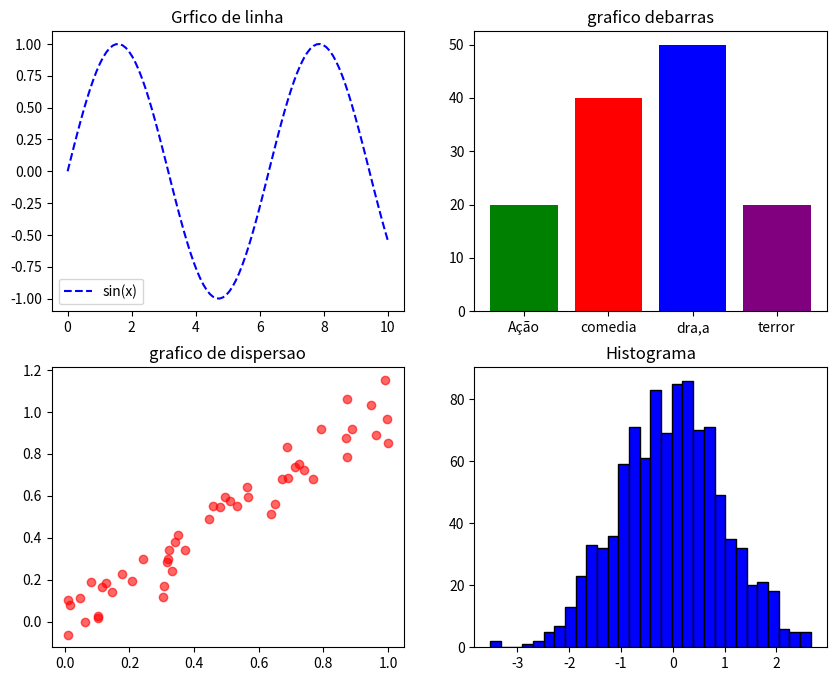

Write Python code to recreate this figure.

import matplotlib.pyplot as plt
import numpy as np
#crando uma  series
x=np.linspace(0,10,100)
#usando metodo de seno do numpy
y_line = np.sin(x)
categorias =['Ação','comedia','dra,a','terror']
valores = [20,40,50,20]
x_scatter=np.random.rand(50)
y_scatter=x_scatter+np.random.randn(50)*0.1

#hitograma
hist_data=np.random.randn(1000)

fig,axs = plt.subplots(2,2, figsize=(10,8))
axs[0,0].plot(x,y_line,color='blue',linestyle='--',
label='sin(x)')

axs[0,0].set_title('Grfico de linha')
axs[0,0].legend()

axs[0,1].bar(categorias,valores,color=['green','red','blue','purple'])
axs[0,1].set_title('grafico debarras')


axs[1,0].scatter(x_scatter,y_scatter,alpha=0.6,color='red')
axs[1,0].set_title('grafico de dispersao')

axs[1,1].hist(hist_data,bins=30,color='blue',edgecolor='black')
axs[1,1].set_title('Histograma')
fig.get_tight_layout()
plt.show()